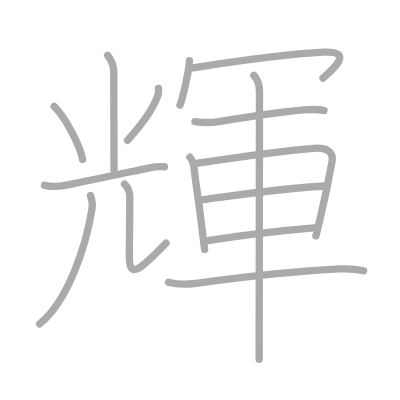
t = 0.00 s
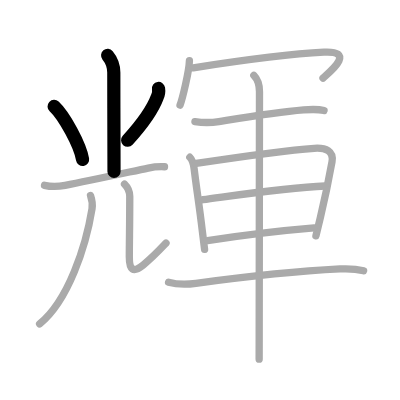
t = 3.00 s
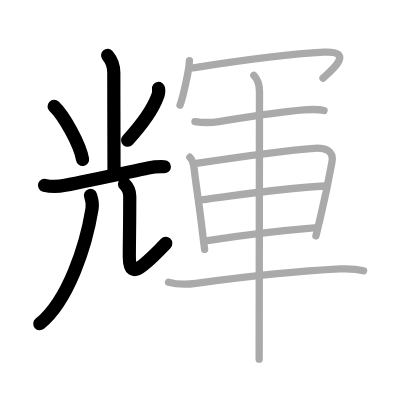
t = 6.00 s
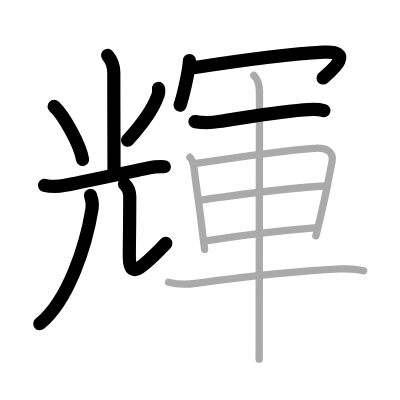
t = 9.00 s
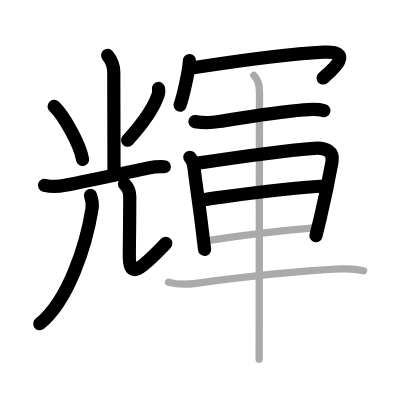
t = 12.00 s
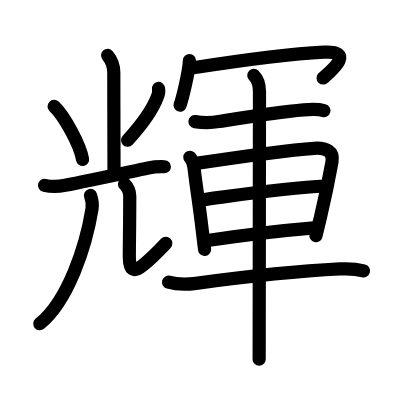
t = 15.00 s

The animated SVG that drew these frames (rendered in a browser with its animation timeline set to each time). Animation: 15 SMIL elements (animate=15); one cycle of 15.00 s.

<?xml version="1.0" standalone="no"?>
<!DOCTYPE svg PUBLIC "-//W3C//DTD SVG 1.1//EN"   "http://www.w3.org/Graphics/SVG/1.1/DTD/svg11.dtd">
<svg width="400px" height="400px"  version="1.1" xmlns="http://www.w3.org/2000/svg">
  <defs>
    <marker id="Triangle" viewBox="0 0 10 10" refX="0" refY="5" markerUnits="strokeWidth" markerWidth="3" style="stroke-opacity:0%;fill:#aaaaaa;" markerHeight="2" orient="auto">
      <path d="M 0 0 L 10 5 L 0 10 z" />
    </marker>
    
    <marker id="Arrow" viewBox="0 0 10 10" refX="5" refY="5" markerUnits="strokeWidth" markerWidth="1.8" style="stroke-opacity:0%;fill:#770000;" markerHeight="2" orient="auto">
      <path d="M 0 4 L 6 4 L 4 1 L 10 5 L 4 9 L 6 6 L 0 6 z" />
        <circle cx="5" cy="5" r="5" />
      </marker>
    
    <marker id="TriangleRed" viewBox="0 0 10 10" refX="0" refY="5" markerUnits="strokeWidth" markerWidth="3" style="stroke-opacity:0%;fill:#CC0000;" markerHeight="2" orient="auto">
      <path d="M 0 0 L 10 5 L 0 10 z" />
    </marker>
    
    <marker id="ArrowRed" viewBox="0 0 10 10" refX="5" refY="5" markerUnits="strokeWidth" markerWidth="1.8" style="stroke-opacity:0%;fill:#CC0000;" markerHeight="2" orient="auto">
      <path d="M 0 4 L 6 4 L 4 1 L 10 5 L 4 9 L 6 6 L 0 6 z" />
        <circle cx="5" cy="5" r="5" />
      </marker>
    
  </defs>
  
  <path style="fill:#ffffff; fill-opacity:100%; fill-rule:evenodd; stroke-width:0;" d="M 0 0 L 400px 0 L 400px 400px L 0 400px L 0 0" />

  <g transform="scale(3.6697247706422 3.6697247706422)">
<path style="fill:none; fill-opacity:0%; fill-rule:evenodd; stroke:#aaaaaa; stroke-opacity:100%; stroke-width: 1.5pt; stroke-linejoin:round; stroke-linecap:round;" d="M29.33 15.1c1.17 1.4 1.68 3.07 1.68 4.69c0 9.09 0.06 22.09 0.06 26.94"></path>
<path style="fill:none; fill-opacity:0%; fill-rule:evenodd; stroke:#aaaaaa; stroke-opacity:100%; stroke-width: 1.5pt; stroke-linejoin:round; stroke-linecap:round;" d="M14.75 29c2.74 2.55 7.07 10.48 7.75 14.44"></path>
<path style="fill:none; fill-opacity:0%; fill-rule:evenodd; stroke:#aaaaaa; stroke-opacity:100%; stroke-width: 1.5pt; stroke-linejoin:round; stroke-linecap:round;" d="M43.2 24.11c0.13 0.83 0.01 1.61-0.35 2.35c-1.29 3.49-3.59 6.82-8.1 11.79"></path>
<path style="fill:none; fill-opacity:0%; fill-rule:evenodd; stroke:#aaaaaa; stroke-opacity:100%; stroke-width: 1.5pt; stroke-linejoin:round; stroke-linecap:round;" d="M12.13 50.5c2.12 0.5 4.21 0.28 5.62 0.01c6.49-1.28 16.96-3.53 22.63-4.72c1.15-0.24 3.12-0.41 4.45-0.35"></path>
<path style="fill:none; fill-opacity:0%; fill-rule:evenodd; stroke:#aaaaaa; stroke-opacity:100%; stroke-width: 1.5pt; stroke-linejoin:round; stroke-linecap:round;" d="M24.66 53.25c0.34 1 0.61 2.43 0.42 3.63c-1.64 10.17-6.48 25.07-14.28 31.38"></path>
<path style="fill:none; fill-opacity:0%; fill-rule:evenodd; stroke:#aaaaaa; stroke-opacity:100%; stroke-width: 1.5pt; stroke-linejoin:round; stroke-linecap:round;" d="M33.93 50.15c0.89 0.89 1.43 2.1 1.43 3.34c0 8.03-0.12 12.01-0.12 16.51c0 3.47 1 4.5 3.75 2.25c2.95-2.41 5.38-5.09 6.25-6"></path>
<path style="fill:none; fill-opacity:0%; fill-rule:evenodd; stroke:#aaaaaa; stroke-opacity:100%; stroke-width: 1.5pt; stroke-linejoin:round; stroke-linecap:round;" d="M51.62 16.5c-0.08 2.88-1.91 10.43-2.56 12.15"></path>
<path style="fill:none; fill-opacity:0%; fill-rule:evenodd; stroke:#aaaaaa; stroke-opacity:100%; stroke-width: 1.5pt; stroke-linejoin:round; stroke-linecap:round;" d="M52.67 18.48c7.08-1.1 25.6-3.76 35.6-4.26c9.36-0.47 0.68 6.09-0.25 7.06"></path>
<path style="fill:none; fill-opacity:0%; fill-rule:evenodd; stroke:#aaaaaa; stroke-opacity:100%; stroke-width: 1.5pt; stroke-linejoin:round; stroke-linecap:round;" d="M53.12 33.14c2.38 0.36 4.53 0.31 6.53-0.01c7.85-1.26 15.51-2.55 23.09-3.18c1.88-0.16 3.71-0.31 5.56 0.18"></path>
<path style="fill:none; fill-opacity:0%; fill-rule:evenodd; stroke:#aaaaaa; stroke-opacity:100%; stroke-width: 1.5pt; stroke-linejoin:round; stroke-linecap:round;" d="M51.73 42.85c0.9 0.9 1.04 2.03 1.18 3.19c0.6 5.08 1.41 9.98 2.2 16.72c0.21 1.78 0.42 3.54 0.64 5.2"></path>
<path style="fill:none; fill-opacity:0%; fill-rule:evenodd; stroke:#aaaaaa; stroke-opacity:100%; stroke-width: 1.5pt; stroke-linejoin:round; stroke-linecap:round;" d="M53.46 44.52c9.86-1.49 24.92-3.61 32.18-4.11c3.19-0.22 5.36 0.83 4.83 3.71c-1 5.52-1.82 9.51-3.16 15.14c-0.4 1.66-0.81 3.34-1.22 5"></path>
<path style="fill:none; fill-opacity:0%; fill-rule:evenodd; stroke:#aaaaaa; stroke-opacity:100%; stroke-width: 1.5pt; stroke-linejoin:round; stroke-linecap:round;" d="M55.29 54.42c7.96-1.04 22.46-3.29 33.35-3.73"></path>
<path style="fill:none; fill-opacity:0%; fill-rule:evenodd; stroke:#aaaaaa; stroke-opacity:100%; stroke-width: 1.5pt; stroke-linejoin:round; stroke-linecap:round;" d="M56.54 65.55c8.58-1.3 17.96-2.55 29.05-3.46"></path>
<path style="fill:none; fill-opacity:0%; fill-rule:evenodd; stroke:#aaaaaa; stroke-opacity:100%; stroke-width: 1.5pt; stroke-linejoin:round; stroke-linecap:round;" d="M45.93 76.89c2.57 0.73 5.35 0.6 7.46 0.32c12.74-1.71 24.18-3.16 39.25-3.92c2.14-0.11 4.37-0.04 6.44 0.51"></path>
<path style="fill:none; fill-opacity:0%; fill-rule:evenodd; stroke:#aaaaaa; stroke-opacity:100%; stroke-width: 1.5pt; stroke-linejoin:round; stroke-linecap:round;" d="M69.17 20.55c1.33 1.33 1.54 2.7 1.54 4.45c0 0.84-0.06 49.24-0.08 66.63c0 3.58-0.01 5.89-0.01 6.25"></path>

<path style="fill:none; fill-opacity:0%; fill-rule:evenodd; stroke:#000000; stroke-opacity:100%; stroke-width: 2.7pt; stroke-linejoin:round; stroke-linecap:round;" d="M29.33 15.1c1.17 1.4 1.68 3.07 1.68 4.69c0 9.09 0.06 22.09 0.06 26.94" pathLength="100" stroke-dashoffset="100" stroke-dasharray="100 105"><animate id="dashAnim1" attributeName="stroke-dashoffset" from="100" to="0" dur="1s" calcMode="linear" fill="freeze"/></path>
<path style="fill:none; fill-opacity:0%; fill-rule:evenodd; stroke:#000000; stroke-opacity:100%; stroke-width: 2.7pt; stroke-linejoin:round; stroke-linecap:round;" d="M14.75 29c2.74 2.55 7.07 10.48 7.75 14.44" pathLength="100" stroke-dashoffset="100" stroke-dasharray="100 105"><animate id="dashAnim2" attributeName="stroke-dashoffset" from="100" to="0" dur="1s" calcMode="linear" begin="dashAnim1.end" fill="freeze"/></path>
<path style="fill:none; fill-opacity:0%; fill-rule:evenodd; stroke:#000000; stroke-opacity:100%; stroke-width: 2.7pt; stroke-linejoin:round; stroke-linecap:round;" d="M43.2 24.11c0.13 0.83 0.01 1.61-0.35 2.35c-1.29 3.49-3.59 6.82-8.1 11.79" pathLength="100" stroke-dashoffset="100" stroke-dasharray="100 105"><animate id="dashAnim3" attributeName="stroke-dashoffset" from="100" to="0" dur="1s" calcMode="linear" begin="dashAnim2.end" fill="freeze"/></path>
<path style="fill:none; fill-opacity:0%; fill-rule:evenodd; stroke:#000000; stroke-opacity:100%; stroke-width: 2.7pt; stroke-linejoin:round; stroke-linecap:round;" d="M12.13 50.5c2.12 0.5 4.21 0.28 5.62 0.01c6.49-1.28 16.96-3.53 22.63-4.72c1.15-0.24 3.12-0.41 4.45-0.35" pathLength="100" stroke-dashoffset="100" stroke-dasharray="100 105"><animate id="dashAnim4" attributeName="stroke-dashoffset" from="100" to="0" dur="1s" calcMode="linear" begin="dashAnim3.end" fill="freeze"/></path>
<path style="fill:none; fill-opacity:0%; fill-rule:evenodd; stroke:#000000; stroke-opacity:100%; stroke-width: 2.7pt; stroke-linejoin:round; stroke-linecap:round;" d="M24.66 53.25c0.34 1 0.61 2.43 0.42 3.63c-1.64 10.17-6.48 25.07-14.28 31.38" pathLength="100" stroke-dashoffset="100" stroke-dasharray="100 105"><animate id="dashAnim5" attributeName="stroke-dashoffset" from="100" to="0" dur="1s" calcMode="linear" begin="dashAnim4.end" fill="freeze"/></path>
<path style="fill:none; fill-opacity:0%; fill-rule:evenodd; stroke:#000000; stroke-opacity:100%; stroke-width: 2.7pt; stroke-linejoin:round; stroke-linecap:round;" d="M33.93 50.15c0.89 0.89 1.43 2.1 1.43 3.34c0 8.03-0.12 12.01-0.12 16.51c0 3.47 1 4.5 3.75 2.25c2.95-2.41 5.38-5.09 6.25-6" pathLength="100" stroke-dashoffset="100" stroke-dasharray="100 105"><animate id="dashAnim6" attributeName="stroke-dashoffset" from="100" to="0" dur="1s" calcMode="linear" begin="dashAnim5.end" fill="freeze"/></path>
<path style="fill:none; fill-opacity:0%; fill-rule:evenodd; stroke:#000000; stroke-opacity:100%; stroke-width: 2.7pt; stroke-linejoin:round; stroke-linecap:round;" d="M51.62 16.5c-0.08 2.88-1.91 10.43-2.56 12.15" pathLength="100" stroke-dashoffset="100" stroke-dasharray="100 105"><animate id="dashAnim7" attributeName="stroke-dashoffset" from="100" to="0" dur="1s" calcMode="linear" begin="dashAnim6.end" fill="freeze"/></path>
<path style="fill:none; fill-opacity:0%; fill-rule:evenodd; stroke:#000000; stroke-opacity:100%; stroke-width: 2.7pt; stroke-linejoin:round; stroke-linecap:round;" d="M52.67 18.48c7.08-1.1 25.6-3.76 35.6-4.26c9.36-0.47 0.68 6.09-0.25 7.06" pathLength="100" stroke-dashoffset="100" stroke-dasharray="100 105"><animate id="dashAnim8" attributeName="stroke-dashoffset" from="100" to="0" dur="1s" calcMode="linear" begin="dashAnim7.end" fill="freeze"/></path>
<path style="fill:none; fill-opacity:0%; fill-rule:evenodd; stroke:#000000; stroke-opacity:100%; stroke-width: 2.7pt; stroke-linejoin:round; stroke-linecap:round;" d="M53.12 33.14c2.38 0.36 4.53 0.31 6.53-0.01c7.85-1.26 15.51-2.55 23.09-3.18c1.88-0.16 3.71-0.31 5.56 0.18" pathLength="100" stroke-dashoffset="100" stroke-dasharray="100 105"><animate id="dashAnim9" attributeName="stroke-dashoffset" from="100" to="0" dur="1s" calcMode="linear" begin="dashAnim8.end" fill="freeze"/></path>
<path style="fill:none; fill-opacity:0%; fill-rule:evenodd; stroke:#000000; stroke-opacity:100%; stroke-width: 2.7pt; stroke-linejoin:round; stroke-linecap:round;" d="M51.73 42.85c0.9 0.9 1.04 2.03 1.18 3.19c0.6 5.08 1.41 9.98 2.2 16.72c0.21 1.78 0.42 3.54 0.64 5.2" pathLength="100" stroke-dashoffset="100" stroke-dasharray="100 105"><animate id="dashAnim10" attributeName="stroke-dashoffset" from="100" to="0" dur="1s" calcMode="linear" begin="dashAnim9.end" fill="freeze"/></path>
<path style="fill:none; fill-opacity:0%; fill-rule:evenodd; stroke:#000000; stroke-opacity:100%; stroke-width: 2.7pt; stroke-linejoin:round; stroke-linecap:round;" d="M53.46 44.52c9.86-1.49 24.92-3.61 32.18-4.11c3.19-0.22 5.36 0.83 4.83 3.71c-1 5.52-1.82 9.51-3.16 15.14c-0.4 1.66-0.81 3.34-1.22 5" pathLength="100" stroke-dashoffset="100" stroke-dasharray="100 105"><animate id="dashAnim11" attributeName="stroke-dashoffset" from="100" to="0" dur="1s" calcMode="linear" begin="dashAnim10.end" fill="freeze"/></path>
<path style="fill:none; fill-opacity:0%; fill-rule:evenodd; stroke:#000000; stroke-opacity:100%; stroke-width: 2.7pt; stroke-linejoin:round; stroke-linecap:round;" d="M55.29 54.42c7.96-1.04 22.46-3.29 33.35-3.73" pathLength="100" stroke-dashoffset="100" stroke-dasharray="100 105"><animate id="dashAnim12" attributeName="stroke-dashoffset" from="100" to="0" dur="1s" calcMode="linear" begin="dashAnim11.end" fill="freeze"/></path>
<path style="fill:none; fill-opacity:0%; fill-rule:evenodd; stroke:#000000; stroke-opacity:100%; stroke-width: 2.7pt; stroke-linejoin:round; stroke-linecap:round;" d="M56.54 65.55c8.58-1.3 17.96-2.55 29.05-3.46" pathLength="100" stroke-dashoffset="100" stroke-dasharray="100 105"><animate id="dashAnim13" attributeName="stroke-dashoffset" from="100" to="0" dur="1s" calcMode="linear" begin="dashAnim12.end" fill="freeze"/></path>
<path style="fill:none; fill-opacity:0%; fill-rule:evenodd; stroke:#000000; stroke-opacity:100%; stroke-width: 2.7pt; stroke-linejoin:round; stroke-linecap:round;" d="M45.93 76.89c2.57 0.73 5.35 0.6 7.46 0.32c12.74-1.71 24.18-3.16 39.25-3.92c2.14-0.11 4.37-0.04 6.44 0.51" pathLength="100" stroke-dashoffset="100" stroke-dasharray="100 105"><animate id="dashAnim14" attributeName="stroke-dashoffset" from="100" to="0" dur="1s" calcMode="linear" begin="dashAnim13.end" fill="freeze"/></path>
<path style="fill:none; fill-opacity:0%; fill-rule:evenodd; stroke:#000000; stroke-opacity:100%; stroke-width: 2.7pt; stroke-linejoin:round; stroke-linecap:round;" d="M69.17 20.55c1.33 1.33 1.54 2.7 1.54 4.45c0 0.84-0.06 49.24-0.08 66.63c0 3.58-0.01 5.89-0.01 6.25" pathLength="100" stroke-dashoffset="100" stroke-dasharray="100 105"><animate id="dashAnim15" attributeName="stroke-dashoffset" from="100" to="0" dur="1s" calcMode="linear" begin="dashAnim14.end" fill="freeze"/></path>

</g>

</svg>  
          
